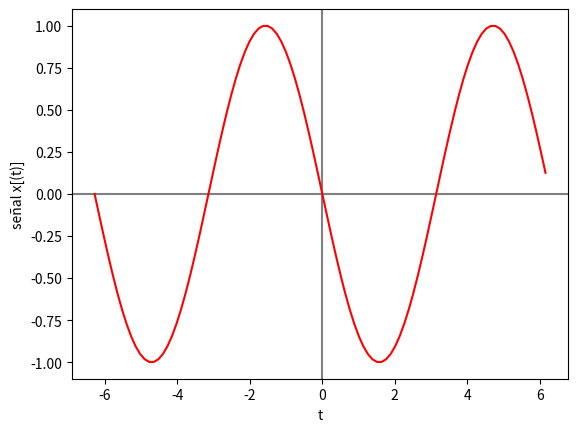

Here is the Python script that generated this plot:
import numpy as np
import matplotlib.pyplot as plt

# --- INGRESO ---

t0 = -2 * np.pi # tiempo inicial
tn = 2 * np.pi # tiempo final
n = 100 # cantidad de muestras
k = np.pi # desplazamiento

# --- PROCEDIMIENTO ---

# vector de tiempo
dt = (tn-t0)/n # intervalo de tiempo
ti = np.arange(t0,tn,dt) # vector de tiempo

# Senal
senal = np.sin(ti-k)

# Imprimo
np.set_printoptions(precision = 4)
print('tiempo: ')
print(ti)
print('señal: x(t) ')
print(senal)

# Gráfica
plt.axhline(0, color='gray')
plt.axvline(0, color='gray')
plt.plot(ti,senal, color="red")
plt.xlabel('t')
plt.ylabel('señal x[(t)]')
plt.show()